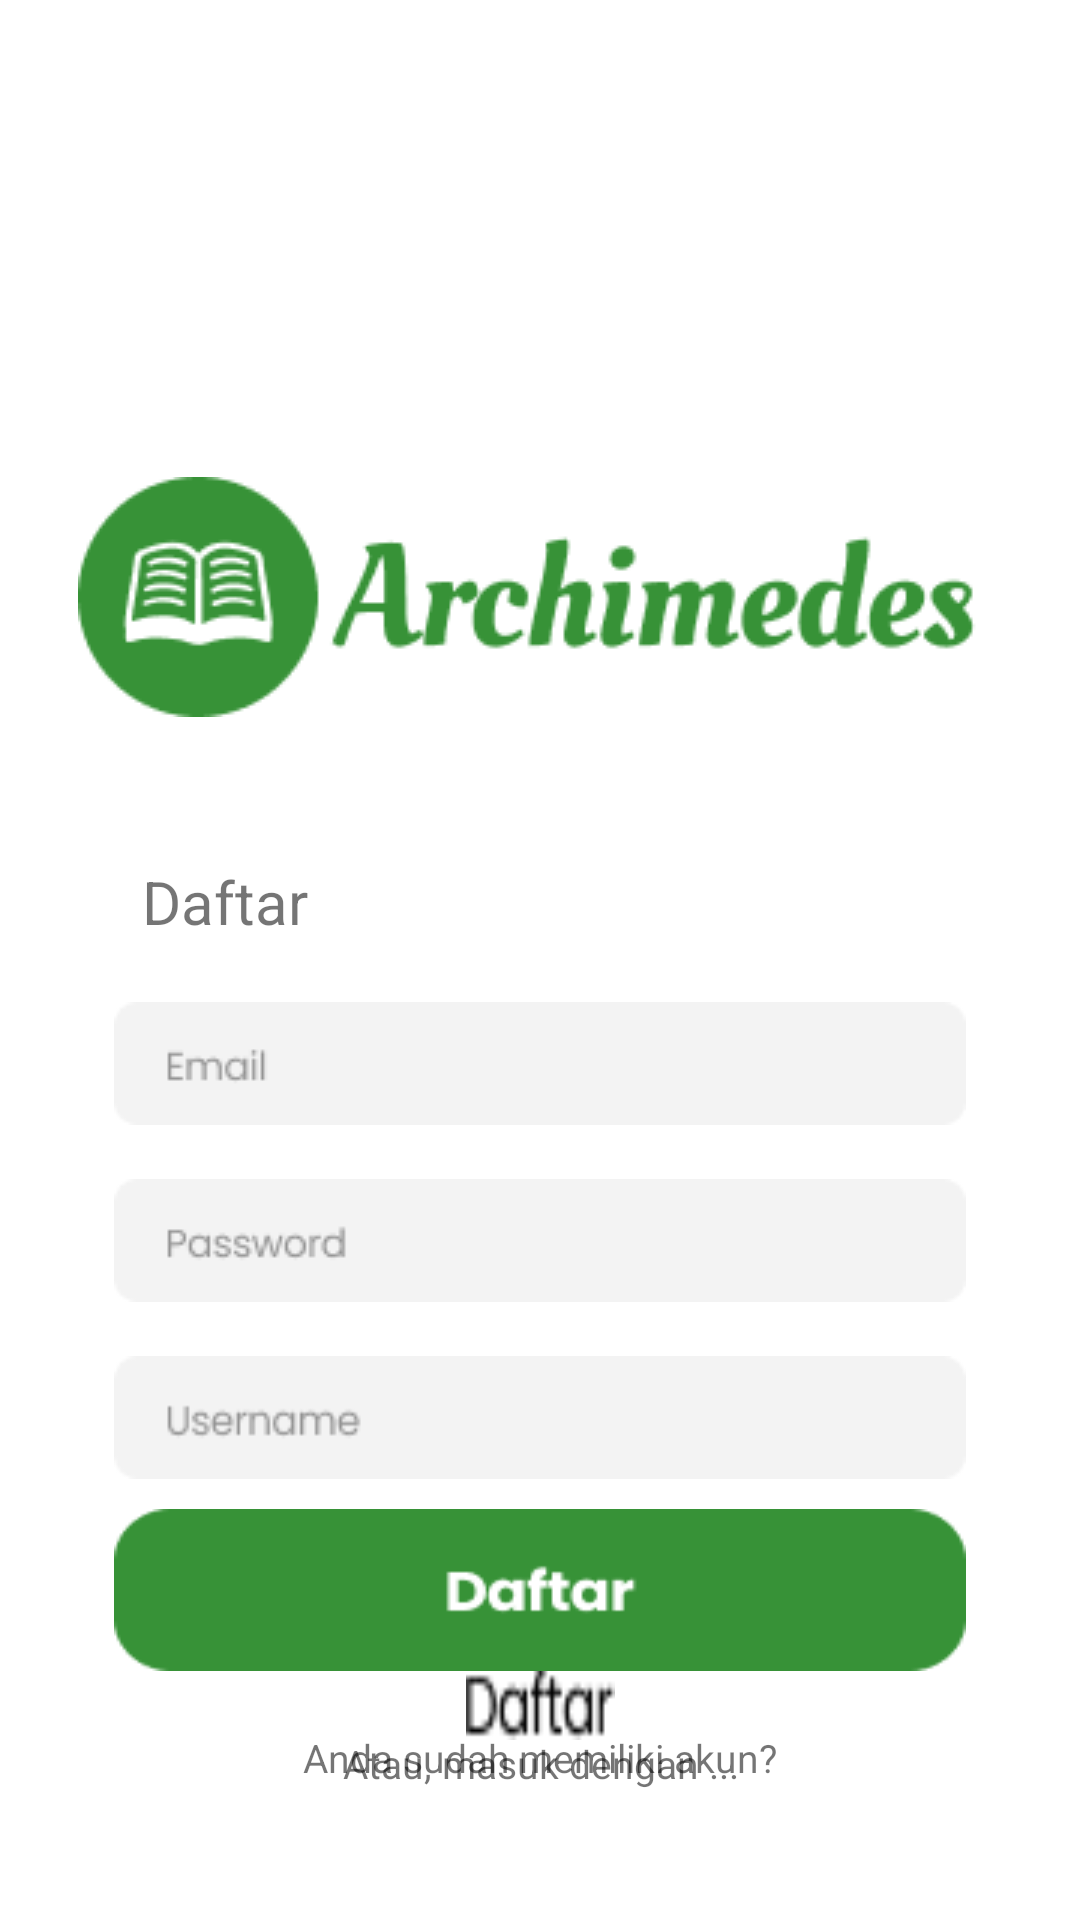

This screen was rendered from an Android layout file. Write that file and the resources it references.
<!-- AndroidManifest.xml: application theme Theme.Proyek_Akhir_PAPB -->
<!-- res/layout/signup_page.xml -->
<?xml version="1.0" encoding="utf-8"?>
<androidx.constraintlayout.widget.ConstraintLayout xmlns:android="http://schemas.android.com/apk/res/android"
    xmlns:app="http://schemas.android.com/apk/res-auto"
    xmlns:tools="http://schemas.android.com/tools"
    android:layout_width="match_parent"
    android:layout_height="match_parent"
    android:background="#FFFFFF"
    tools:context="">

    <ImageView
        android:id="@+id/signup_logo"
        android:layout_marginTop="159dp"
        android:layout_width="308dp"
        android:layout_height="80dp"
        android:src="@drawable/login_logo"
        app:layout_constraintTop_toTopOf="parent"
        app:layout_constraintLeft_toLeftOf="parent"
        app:layout_constraintRight_toRightOf="parent"/>

    <TextView
        android:id="@+id/signup_daftar"
        android:layout_marginTop="48dp"
        android:layout_marginRight="210dp"
        android:layout_width="wrap_content"
        android:layout_height="wrap_content"
        android:text="Daftar"
        android:textSize="20dp"
        app:layout_constraintTop_toBottomOf="@+id/signup_logo"
        app:layout_constraintLeft_toLeftOf="parent"
        app:layout_constraintRight_toRightOf="parent"/>

    <EditText
        android:id="@+id/signup_email"
        android:layout_marginTop="20dp"
        android:layout_width="284dp"
        android:layout_height="41dp"
        android:background="@drawable/login_email"
        app:layout_constraintTop_toBottomOf="@+id/signup_daftar"
        app:layout_constraintLeft_toLeftOf="parent"
        app:layout_constraintRight_toRightOf="parent"/>

    <EditText
        android:id="@+id/signup_password"
        android:layout_marginTop="18dp"
        android:layout_width="284dp"
        android:layout_height="41dp"
        android:background="@drawable/login_password"
        app:layout_constraintTop_toBottomOf="@+id/signup_email"
        app:layout_constraintLeft_toLeftOf="parent"
        app:layout_constraintRight_toRightOf="parent"/>

    <EditText
        android:id="@+id/signup_username"
        android:layout_marginTop="18dp"
        android:layout_width="284dp"
        android:layout_height="41dp"
        android:background="@drawable/signup_username"
        app:layout_constraintTop_toBottomOf="@+id/signup_password"
        app:layout_constraintLeft_toLeftOf="parent"
        app:layout_constraintRight_toRightOf="parent"/>

    <Button
        android:id="@+id/signup_btndaftar"
        android:layout_marginTop="10dp"
        android:layout_width="284dp"
        android:layout_height="54dp"
        android:background="@drawable/signup_btndaftar"
        app:layout_constraintTop_toBottomOf="@+id/signup_username"
        app:layout_constraintLeft_toLeftOf="parent"
        app:layout_constraintRight_toRightOf="parent"/>

    <TextView
        android:id="@+id/signup_atau"
        android:layout_marginTop="22dp"
        android:layout_width="143dp"
        android:layout_height="23dp"
        android:text="Atau, masuk dengan ..."
        android:textSize="13dp"
        android:textAlignment="center"
        app:layout_constraintTop_toBottomOf="@+id/signup_btndaftar"
        app:layout_constraintLeft_toLeftOf="parent"
        app:layout_constraintRight_toRightOf="parent"/>

    <TextView
        android:id="@+id/signup_anda"
        android:layout_marginTop="20dp"
        android:layout_width="wrap_content"
        android:layout_height="wrap_content"
        android:text="Anda sudah memiliki akun?"
        android:textSize="13dp"
        android:textAlignment="center"
        app:layout_constraintTop_toBottomOf="@+id/signup_btndaftar"
        app:layout_constraintLeft_toLeftOf="parent"
        app:layout_constraintRight_toRightOf="parent"/>

    <Button
        android:id="@+id/signup_masuk"
        android:layout_width="49.81dp"
        android:layout_height="23dp"
        android:background="@drawable/login_daftar"
        app:layout_constraintTop_toBottomOf="@+id/signup_btndaftar"
        app:layout_constraintLeft_toLeftOf="parent"
        app:layout_constraintRight_toRightOf="parent"/>


</androidx.constraintlayout.widget.ConstraintLayout>
<!-- resources referenced by this layout -->
<resources>
  <!-- drawable login_daftar: png bitmap (drawable-v24, 401 bytes) -->
  <!-- drawable login_email: png bitmap (drawable-v24, 1019 bytes) -->
  <!-- drawable login_logo: png bitmap (drawable-v24, 7493 bytes) -->
  <!-- drawable login_password: png bitmap (drawable-v24, 1615 bytes) -->
  <!-- drawable signup_btndaftar: png bitmap (drawable-v24, 1786 bytes) -->
  <!-- drawable signup_username: png bitmap (drawable-v24, 1428 bytes) -->
  <style name="Theme.Proyek_Akhir_PAPB" parent="Theme.AppCompat.DayNight.NoActionBar">
          
          <item name="colorPrimary">@color/purple_500</item>
          <item name="colorPrimaryVariant">@color/purple_700</item>
          <item name="colorOnPrimary">@color/white</item>
          
          <item name="colorSecondary">@color/teal_200</item>
          <item name="colorSecondaryVariant">@color/teal_700</item>
          <item name="colorOnSecondary">@color/black</item>
          
          <item name="android:statusBarColor">?attr/colorPrimaryVariant</item>
          
      </style>
  <color name="purple_500">#FF6200EE</color>
  <color name="purple_700">#FF3700B3</color>
  <color name="white">#FFFFFFFF</color>
  <color name="teal_200">#FF03DAC5</color>
  <color name="teal_700">#FF018786</color>
  <color name="black">#FF000000</color>
</resources>
